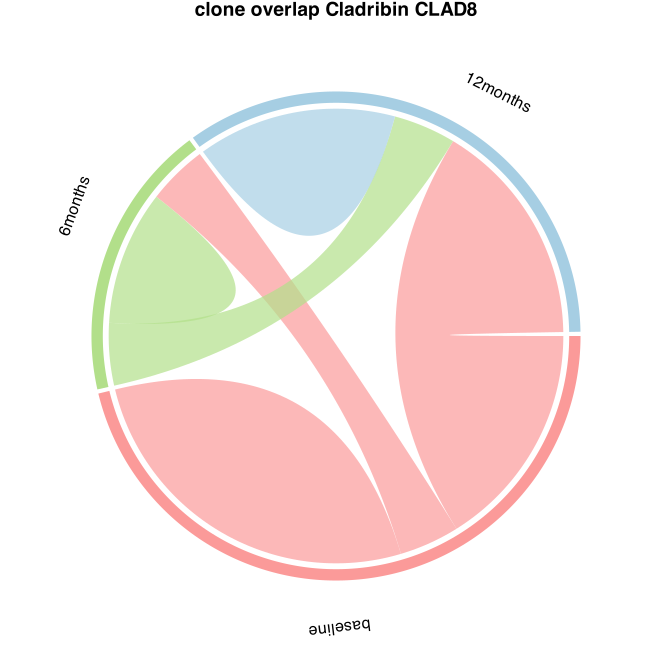

Values plotted in this chart, from the file beside it:
from	to	value	patient
baseline	6months	2581	CLAD8
baseline	12months	9713	CLAD8
6months	12months	2671	CLAD8
12months	12months	8520	CLAD8
6months	6months	5767	CLAD8
baseline	baseline	15570	CLAD8
